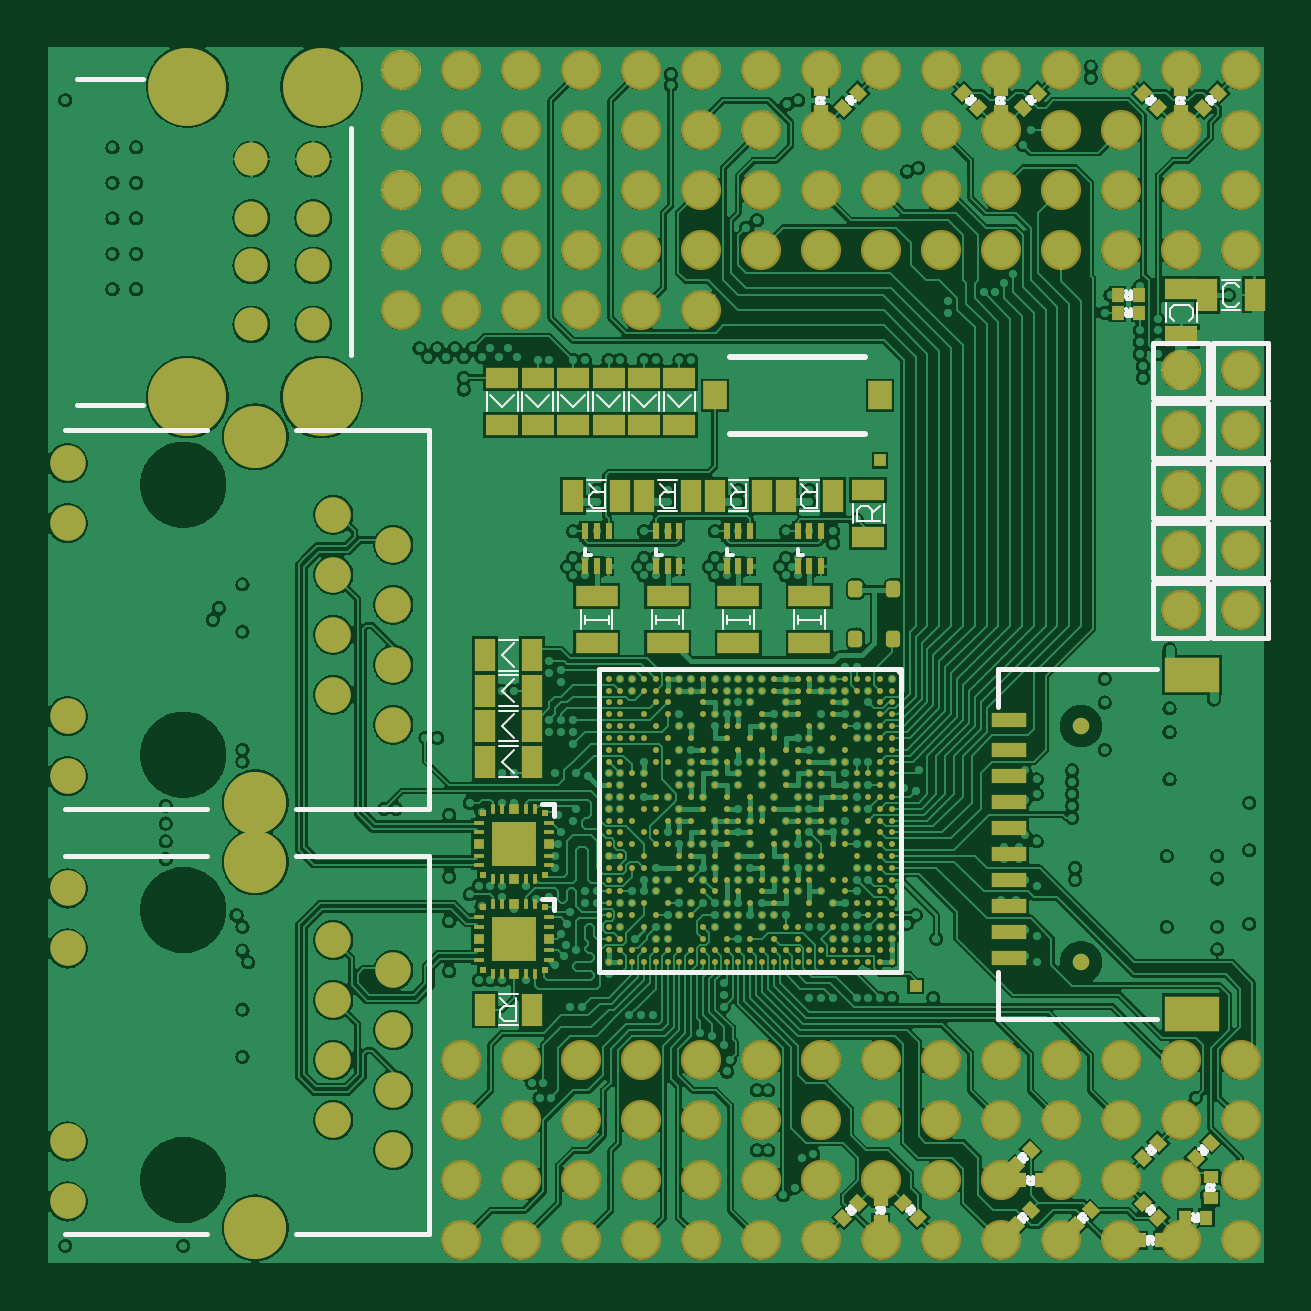
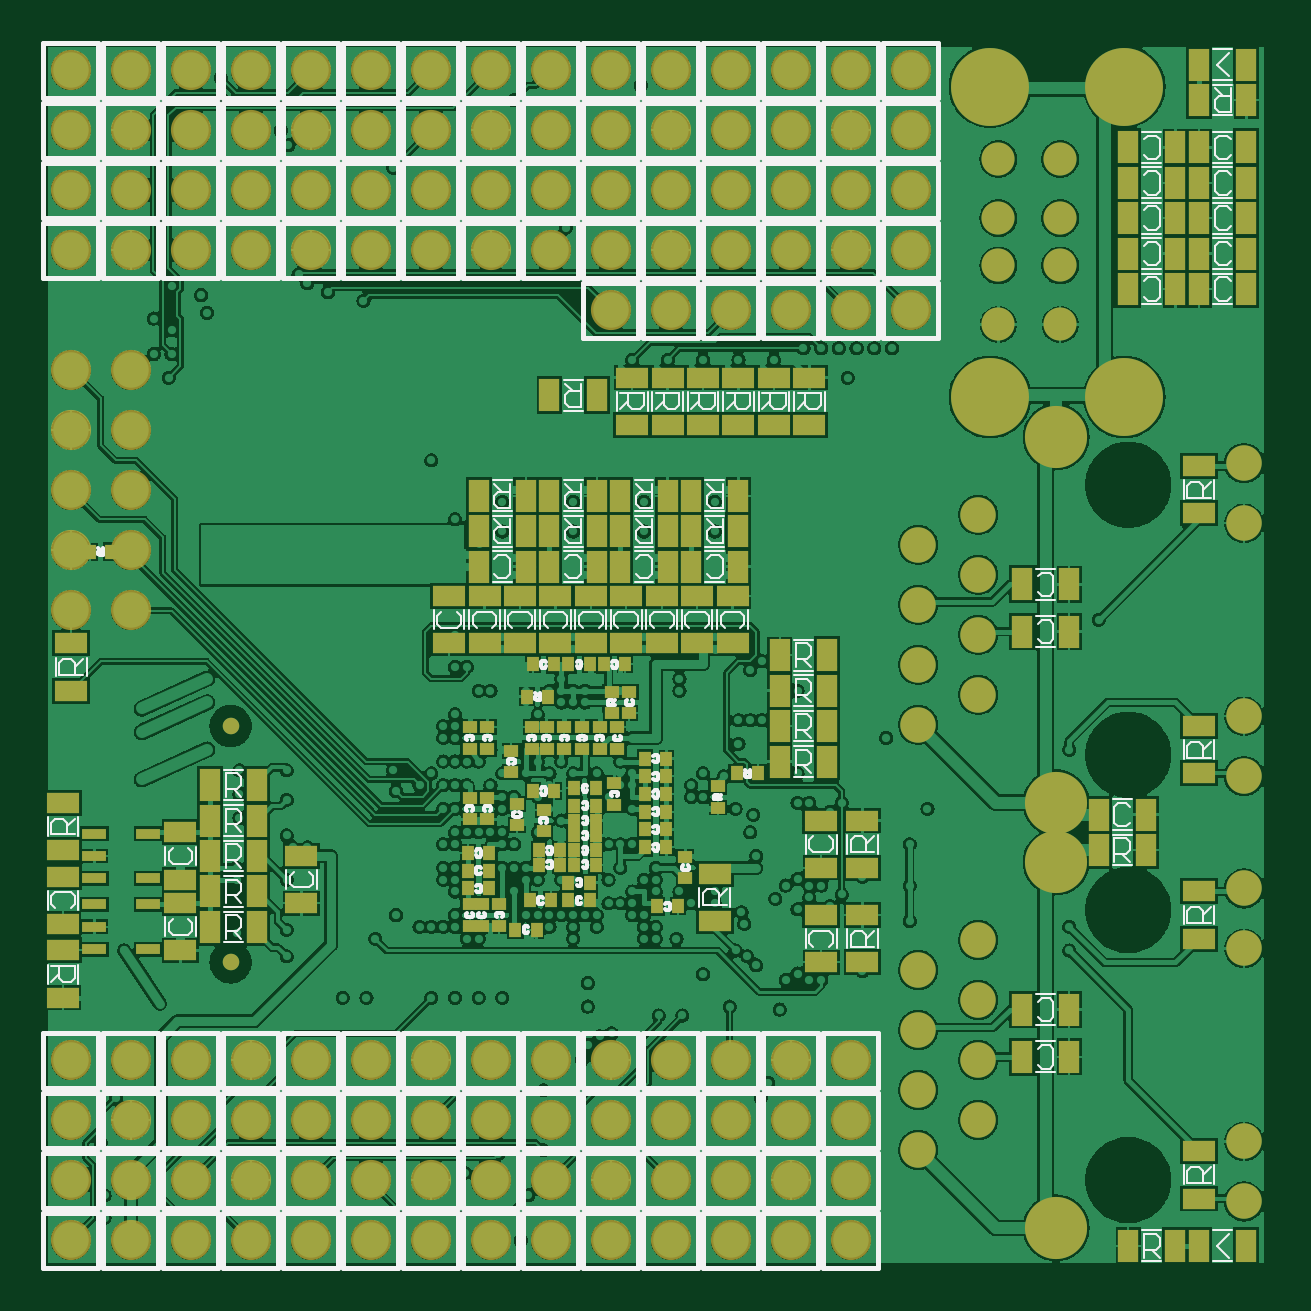
Circuit board: 9 layer files. Board 51.5 x 51.5 mm.
- bottom_copper: Mjollnir.GBL (400788 bytes)
- bottom_silk: Mjollnir.GBO (32500 bytes)
- paste: Mjollnir.GBP (5227 bytes)
- bottom_mask: Mjollnir.GBS (8575 bytes)
- outline: Mjollnir.GM1 (271 bytes)
- top_copper: Mjollnir.GTL (366459 bytes)
- top_silk: Mjollnir.GTO (8453 bytes)
- paste: Mjollnir.GTP (12572 bytes)
- top_mask: Mjollnir.GTS (15920 bytes)

=== bottom_copper: Mjollnir.GBL (400788 bytes, source omitted) ===
=== bottom_silk: Mjollnir.GBO (32500 bytes, source omitted) ===
=== paste: Mjollnir.GBP ===
G04*
G04 #@! TF.GenerationSoftware,Altium Limited,Altium Designer,24.5.2 (23)*
G04*
G04 Layer_Color=12040119*
%FSLAX25Y25*%
%MOIN*%
G70*
G04*
G04 #@! TF.SameCoordinates,42B24261-BB54-4117-901F-5C95AE6ED960*
G04*
G04*
G04 #@! TF.FilePolarity,Positive*
G04*
G01*
G75*
%ADD16R,0.03150X0.05118*%
%ADD19R,0.05118X0.03150*%
%ADD27R,0.01968X0.01575*%
%ADD29R,0.01575X0.01968*%
%ADD79R,0.03975X0.01803*%
D16*
X17717Y43307D02*
D03*
X9843D02*
D03*
X-90551Y-98425D02*
D03*
X-98425D02*
D03*
X-86614D02*
D03*
X-78740D02*
D03*
X-90551Y98425D02*
D03*
X-98425D02*
D03*
X-90551Y92520D02*
D03*
X-98425D02*
D03*
X-20669Y-17717D02*
D03*
X-28543D02*
D03*
Y-11811D02*
D03*
X-20669D02*
D03*
X-61024Y-59055D02*
D03*
X-68898D02*
D03*
X74311Y-45276D02*
D03*
X66437D02*
D03*
Y-39370D02*
D03*
X74311D02*
D03*
X66437Y-33465D02*
D03*
X74311D02*
D03*
X66437Y-27559D02*
D03*
X74311D02*
D03*
X-68898Y11811D02*
D03*
X-61024D02*
D03*
X-98425Y61024D02*
D03*
X-90551D02*
D03*
X-78740D02*
D03*
X-86614D02*
D03*
X-78740Y66929D02*
D03*
X-86614D02*
D03*
X-98425D02*
D03*
X-90551D02*
D03*
X-98425Y72835D02*
D03*
X-90551D02*
D03*
X-78740D02*
D03*
X-86614D02*
D03*
X-98425Y78740D02*
D03*
X-90551D02*
D03*
X-78740D02*
D03*
X-86614D02*
D03*
X-98425Y84646D02*
D03*
X-90551D02*
D03*
X-78740D02*
D03*
X-86614D02*
D03*
X-5906Y14764D02*
D03*
X-13780D02*
D03*
X5906D02*
D03*
X-1969D02*
D03*
X-5906Y20669D02*
D03*
X-13780D02*
D03*
X5906D02*
D03*
X-1969D02*
D03*
X-13780Y26575D02*
D03*
X-5906D02*
D03*
X-1969D02*
D03*
X5906D02*
D03*
X17717Y14764D02*
D03*
X9843D02*
D03*
X17717Y20669D02*
D03*
X9843D02*
D03*
Y26575D02*
D03*
X17717D02*
D03*
X29528Y14764D02*
D03*
X21654D02*
D03*
X29528Y20669D02*
D03*
X21654D02*
D03*
Y26575D02*
D03*
X29528D02*
D03*
X66437Y-21654D02*
D03*
X74311D02*
D03*
X-20669Y-5906D02*
D03*
X-28543D02*
D03*
X-20669Y0D02*
D03*
X-28543D02*
D03*
X-68898Y3937D02*
D03*
X-61024D02*
D03*
X-68898Y-66929D02*
D03*
X-61024D02*
D03*
X-81693Y-32480D02*
D03*
X-73819D02*
D03*
X-81693Y-26575D02*
D03*
X-73819D02*
D03*
D19*
X-90551Y-39370D02*
D03*
Y-47244D02*
D03*
Y31496D02*
D03*
Y23622D02*
D03*
X-25591Y46260D02*
D03*
Y38386D02*
D03*
X3937Y46260D02*
D03*
Y38386D02*
D03*
X-1969Y46260D02*
D03*
Y38386D02*
D03*
X-13780Y46260D02*
D03*
Y38386D02*
D03*
X-19685Y46260D02*
D03*
Y38386D02*
D03*
X-7874Y46260D02*
D03*
Y38386D02*
D03*
X98819Y-36909D02*
D03*
Y-44783D02*
D03*
Y-32480D02*
D03*
Y-24606D02*
D03*
Y-49213D02*
D03*
Y-57087D02*
D03*
X-9843Y-44291D02*
D03*
Y-36417D02*
D03*
X59055Y-41339D02*
D03*
Y-33465D02*
D03*
X-12795Y9843D02*
D03*
Y1969D02*
D03*
X-6890Y9843D02*
D03*
Y1969D02*
D03*
X-984Y9843D02*
D03*
Y1969D02*
D03*
X4921Y9843D02*
D03*
Y1969D02*
D03*
X10827D02*
D03*
Y9843D02*
D03*
X16732Y1969D02*
D03*
Y9843D02*
D03*
X22638D02*
D03*
Y1969D02*
D03*
X28543Y9843D02*
D03*
Y1969D02*
D03*
X79232Y-49213D02*
D03*
Y-41339D02*
D03*
Y-37402D02*
D03*
Y-29528D02*
D03*
X34449Y1969D02*
D03*
Y9843D02*
D03*
X97441Y1969D02*
D03*
Y-5906D02*
D03*
X-90551Y-11811D02*
D03*
Y-19685D02*
D03*
X-90551Y-82677D02*
D03*
Y-90551D02*
D03*
X-34449Y-43307D02*
D03*
Y-51181D02*
D03*
X-27559D02*
D03*
Y-43307D02*
D03*
X-34449Y-27559D02*
D03*
Y-35433D02*
D03*
X-27559D02*
D03*
Y-27559D02*
D03*
D27*
X-10335Y-25394D02*
D03*
Y-21850D02*
D03*
X7382Y-9646D02*
D03*
Y-6102D02*
D03*
X28051Y-23819D02*
D03*
Y-27362D02*
D03*
X-4921Y-33661D02*
D03*
Y-37205D02*
D03*
X6398Y-12008D02*
D03*
Y-15551D02*
D03*
X26083Y-41535D02*
D03*
Y-45079D02*
D03*
X31004Y-23819D02*
D03*
Y-27362D02*
D03*
X23130Y-24803D02*
D03*
Y-28346D02*
D03*
X31004Y-12008D02*
D03*
Y-15551D02*
D03*
X15256D02*
D03*
Y-12008D02*
D03*
X18701Y-25787D02*
D03*
Y-29331D02*
D03*
X28051Y-12008D02*
D03*
Y-15551D02*
D03*
X18209Y-12008D02*
D03*
Y-15551D02*
D03*
X20669D02*
D03*
Y-12008D02*
D03*
X12303D02*
D03*
Y-15551D02*
D03*
X4429Y-9646D02*
D03*
Y-6102D02*
D03*
X6890Y-21358D02*
D03*
Y-24902D02*
D03*
X31004Y-45079D02*
D03*
Y-41535D02*
D03*
X9350Y-15551D02*
D03*
Y-12008D02*
D03*
X24114Y-19488D02*
D03*
Y-15945D02*
D03*
X29035Y-45079D02*
D03*
Y-41535D02*
D03*
D29*
X-17028Y-19685D02*
D03*
X-13484D02*
D03*
X21457Y-6890D02*
D03*
X17913D02*
D03*
X90748Y17224D02*
D03*
X94291D02*
D03*
X31299Y-32972D02*
D03*
X27756D02*
D03*
X20965Y-40846D02*
D03*
X17421D02*
D03*
X14567D02*
D03*
X11024D02*
D03*
X19882Y-45768D02*
D03*
X23425D02*
D03*
X13583Y-34941D02*
D03*
X10039D02*
D03*
X15945D02*
D03*
X19488D02*
D03*
X15945Y-32480D02*
D03*
X19488D02*
D03*
X13583D02*
D03*
X10039D02*
D03*
X-1772Y-26083D02*
D03*
X1772D02*
D03*
X13583Y-30020D02*
D03*
X10039D02*
D03*
X13583Y-27559D02*
D03*
X10039D02*
D03*
Y-25098D02*
D03*
X13583D02*
D03*
X1772Y-17224D02*
D03*
X-1772D02*
D03*
X13583Y-22146D02*
D03*
X10039D02*
D03*
X1772Y-23130D02*
D03*
X-1772D02*
D03*
X20472Y-22638D02*
D03*
X16929D02*
D03*
X8661Y-1476D02*
D03*
X5118D02*
D03*
X14567D02*
D03*
X11024D02*
D03*
X20472D02*
D03*
X16929D02*
D03*
X1772Y-20177D02*
D03*
X-1772D02*
D03*
X14567Y-37894D02*
D03*
X11024D02*
D03*
X27756Y-35925D02*
D03*
X31299D02*
D03*
X27756Y-38878D02*
D03*
X31299D02*
D03*
X-3740Y-41831D02*
D03*
X-197D02*
D03*
X1772Y-29035D02*
D03*
X-1772D02*
D03*
Y-31988D02*
D03*
X1772D02*
D03*
D79*
X84572Y-41535D02*
D03*
X93578Y-49016D02*
D03*
Y-45276D02*
D03*
Y-41535D02*
D03*
X84572Y-49016D02*
D03*
Y-29724D02*
D03*
X93578Y-37205D02*
D03*
Y-33465D02*
D03*
Y-29724D02*
D03*
X84572Y-37205D02*
D03*
M02*

=== bottom_mask: Mjollnir.GBS (8575 bytes, source omitted) ===
=== outline: Mjollnir.GM1 ===
G04*
G04 #@! TF.GenerationSoftware,Altium Limited,Altium Designer,24.5.2 (23)*
G04*
G04 Layer_Color=16711935*
%FSLAX25Y25*%
%MOIN*%
G70*
G04*
G04 #@! TF.SameCoordinates,42B24261-BB54-4117-901F-5C95AE6ED960*
G04*
G04*
G04 #@! TF.FilePolarity,Positive*
G04*
G01*
G75*
M02*

=== top_copper: Mjollnir.GTL (366459 bytes, source omitted) ===
=== top_silk: Mjollnir.GTO (8453 bytes, source omitted) ===
=== paste: Mjollnir.GTP (12572 bytes, source omitted) ===
=== top_mask: Mjollnir.GTS (15920 bytes, source omitted) ===
